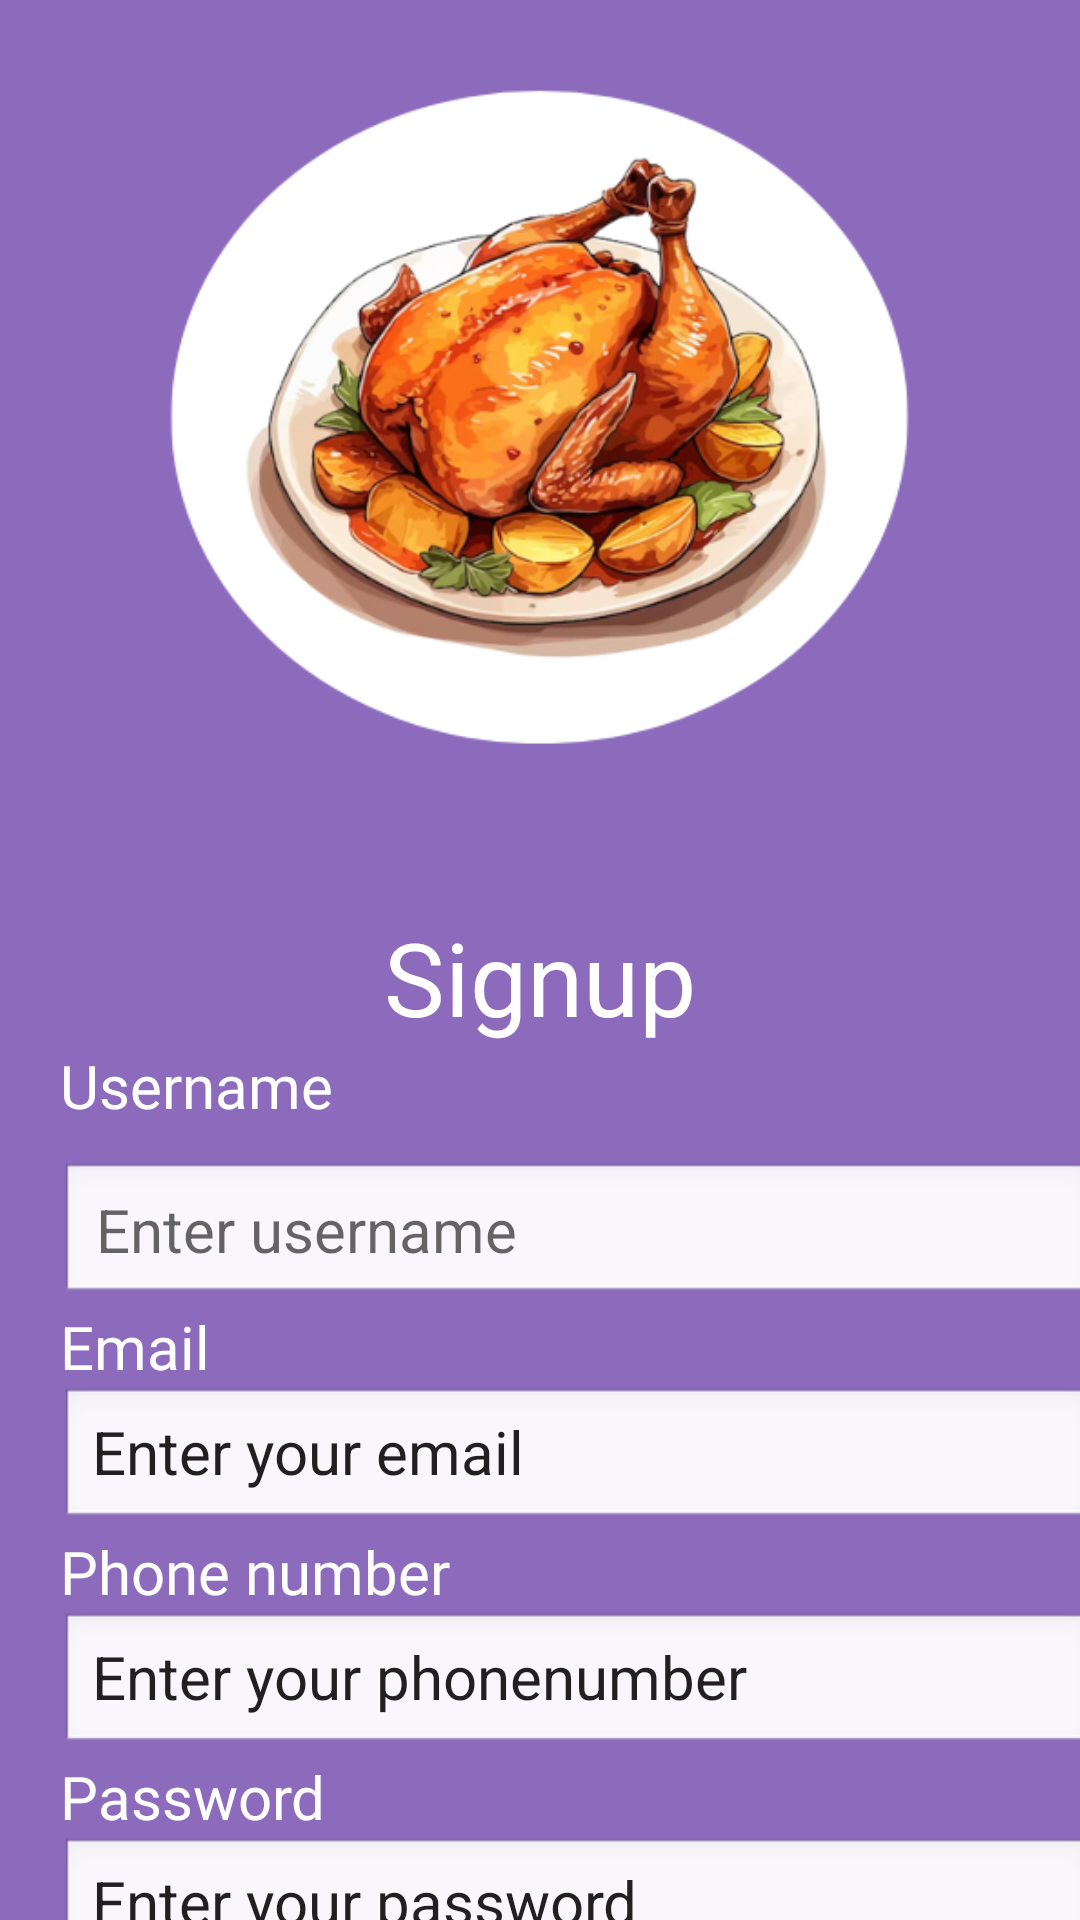

Produce the Android XML layout that renders to this screen, including the resource entries it uses.
<!-- AndroidManifest.xml: application theme Theme.LABTest2 -->
<!-- res/layout/signup.xml -->
<?xml version="1.0" encoding="utf-8"?>
<LinearLayout xmlns:android="http://schemas.android.com/apk/res/android"
    xmlns:tools="http://schemas.android.com/tools"
    android:id="@+id/signup_screen"
    android:layout_width="match_parent"
    android:layout_height="match_parent"
    android:background="@color/theme1"
    android:orientation="vertical">

    <ImageView
        android:id="@+id/signup_logo"
        android:layout_width="349dp"
        android:layout_height="303dp"
        android:layout_gravity="center"
        android:contentDescription="@string/signup_desc"
        android:src="@drawable/launchpic" />

    <TextView
        android:id="@+id/textView"
        android:layout_width="match_parent"
        android:layout_height="wrap_content"
        android:gravity="center"
        android:text="@string/signup_btn"
        android:textColor="@color/theme3"
        android:textSize="34sp" />

    <TextView
        android:id="@+id/textView2"
        android:layout_width="128dp"
        android:layout_height="wrap_content"
        android:layout_marginStart="20dp"
        android:fontFamily="@font/poppins_semibold"
        android:text="@string/signup_username"
        android:textColor="@color/theme3"
        android:textSize="20sp"
        tools:ignore="TextSizeCheck" />

    <EditText
        android:id="@+id/signupenterusername"
        android:layout_width="344dp"
        android:layout_height="48dp"
        android:layout_marginTop="12dp"
        android:autofillHints="enterusername"
        android:background="@android:drawable/edit_text"
        android:layout_marginStart="20dp"
        android:hint="@string/enterusername"
        android:inputType="text|textAutoComplete"
        android:padding="12dp"
        android:textSize="20sp" />


    <TextView
        android:id="@+id/textView4"
        android:layout_width="match_parent"
        android:layout_height="wrap_content"
        android:layout_marginStart="20dp"
        android:fontFamily="@font/poppins_semibold"
        android:text="@string/signup_Email"
        android:textColor="@color/theme3"
        android:textSize="20sp" />

    <EditText
        android:id="@+id/textView5"
        android:layout_width="344dp"
        android:layout_height="48dp"
        android:layout_marginStart="20dp"
        android:autofillHints="enteremail"
        android:background="@android:drawable/edit_text"
        android:inputType="text|textAutoComplete"
        android:text="@string/signup_enteremail"
        android:textSize="20sp"
        tools:ignore="LabelFor,TextViewEdits" />

    <TextView
        android:id="@+id/textView6"
        android:layout_width="match_parent"
        android:layout_height="wrap_content"
        android:layout_marginStart="20dp"
        android:fontFamily="@font/poppins_semibold"
        android:text="@string/signup_phonenum"
        android:textColor="@color/theme3"
        android:textSize="20sp" />

    <EditText
        android:id="@+id/textView7"
        android:layout_width="344dp"
        android:layout_height="48dp"
        android:layout_marginStart="20dp"
        android:autofillHints="enterphonenum"
        android:background="@android:drawable/edit_text"
        android:inputType="text|textAutoComplete"
        android:text="@string/signup_enterphonenum"
        android:textSize="20sp"
        tools:ignore="LabelFor,TextViewEdits" />

    <TextView
        android:id="@+id/textView8"
        android:layout_width="match_parent"
        android:layout_height="wrap_content"
        android:layout_marginStart="20dp"
        android:fontFamily="@font/poppins_semibold"
        android:text="@string/signup_password"
        android:textColor="@color/theme3"
        android:textSize="20sp" />

    <EditText
        android:id="@+id/textView9"
        android:layout_width="344dp"
        android:layout_height="48dp"
        android:layout_marginStart="20dp"
        android:autofillHints="enterpassword"
        android:background="@android:drawable/edit_text"
        android:inputType="text|textAutoComplete"
        android:text="@string/signup_enterpassword"
        android:textSize="20sp"
        tools:ignore="LabelFor,TextViewEdits" />

    <Button
        android:id="@+id/signup_btn"
        android:layout_width="169dp"
        android:layout_height="wrap_content"
        android:layout_gravity="center"
        android:layout_marginTop="50dp"
        android:background="@drawable/oval_button"
        android:backgroundTint="@color/theme2"
        android:text="@string/signup_btn"
        android:textColor="@color/theme3"
        android:textSize="20sp" />

</LinearLayout>
<!-- resources referenced by this layout -->
<resources>
  <color name="theme1">#8C6BBC</color>
  <color name="theme2">#F4640A</color>
  <color name="theme3">#FFFFFF</color>
  <!-- drawable launchpic: png bitmap (drawable, 155120 bytes) -->
  <!-- drawable oval_button (drawable) -->
  <?xml version="1.0" encoding="utf-8"?>
  <shape xmlns:android="http://schemas.android.com/apk/res/android"
      android:shape="rectangle">
      <corners android:radius="50dp"/> 
  
  </shape>
  <string name="enterusername">Enter username</string>
  <string name="signup_Email">Email</string>
  <string name="signup_btn">Signup</string>
  <string name="signup_desc">Signuplogo</string>
  <string name="signup_enteremail">Enter your email</string>
  <string name="signup_enterpassword">Enter your password</string>
  <string name="signup_enterphonenum">Enter your phonenumber</string>
  <string name="signup_password">Password</string>
  <string name="signup_phonenum">Phone number</string>
  <string name="signup_username">Username</string>
  <style name="Theme.LABTest2" parent="android:Theme.Material.Light.NoActionBar" />
</resources>
